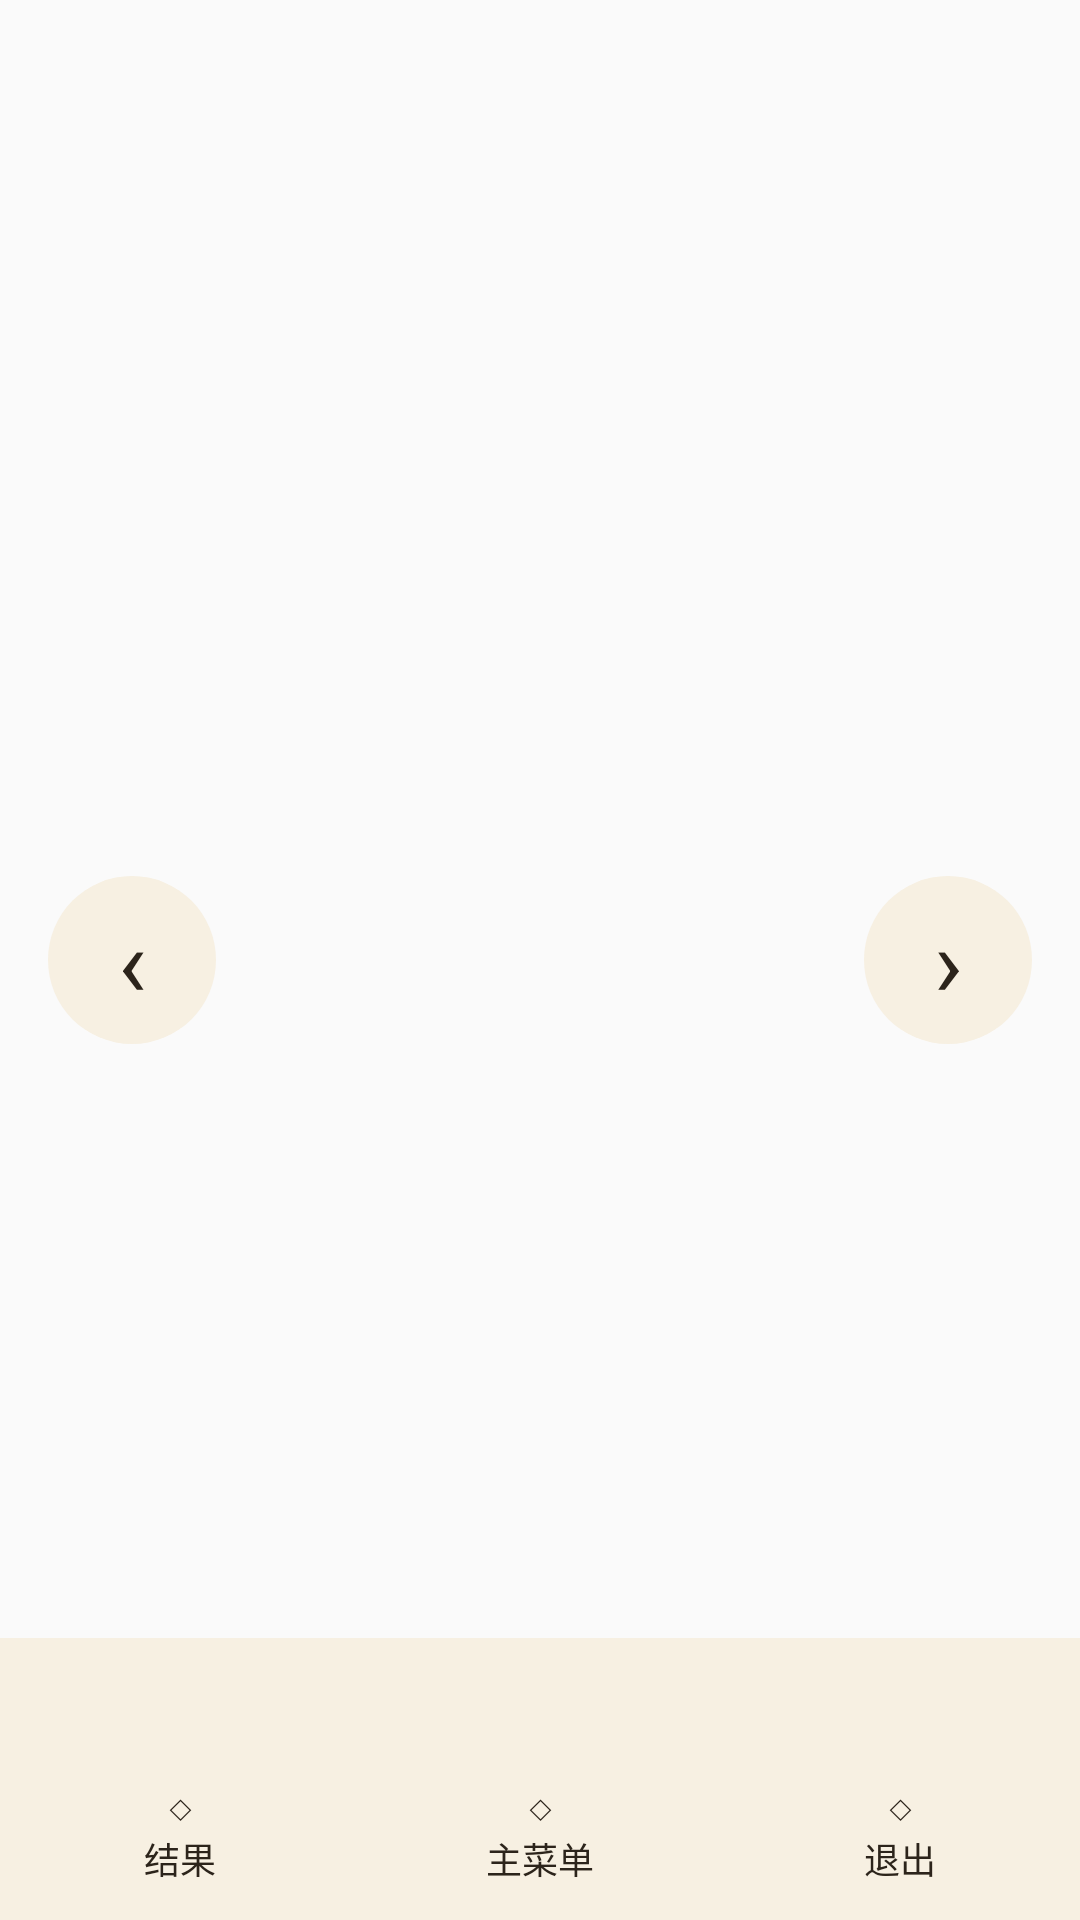

Produce the Android XML layout that renders to this screen, including the resource entries it uses.
<!-- AndroidManifest.xml: application theme Theme.Tset -->
<!-- res/layout/view_m9_search_menu.xml -->
<?xml version="1.0" encoding="utf-8"?>
<FrameLayout xmlns:android="http://schemas.android.com/apk/res/android"
    xmlns:app="http://schemas.android.com/apk/res-auto"
    android:id="@+id/search_menu_root"
    android:layout_width="match_parent"
    android:layout_height="match_parent">

    <View
        android:id="@+id/search_menu_scrim"
        android:layout_width="match_parent"
        android:layout_height="match_parent" />

    <TextView
        android:id="@+id/search_prev_float"
        android:layout_width="56dp"
        android:layout_height="56dp"
        android:layout_gravity="start|center_vertical"
        android:layout_marginStart="16dp"
        android:background="@drawable/reader_fab_bg"
        android:gravity="center"
        android:text="‹"
        android:textColor="#2C241B"
        android:textSize="32sp" />

    <TextView
        android:id="@+id/search_next_float"
        android:layout_width="56dp"
        android:layout_height="56dp"
        android:layout_gravity="end|center_vertical"
        android:layout_marginEnd="16dp"
        android:background="@drawable/reader_fab_bg"
        android:gravity="center"
        android:text="›"
        android:textColor="#2C241B"
        android:textSize="32sp" />

    <LinearLayout
        android:layout_width="match_parent"
        android:layout_height="wrap_content"
        android:layout_gravity="bottom"
        android:orientation="vertical">

        <LinearLayout
            android:id="@+id/search_info_bar"
            android:layout_width="match_parent"
            android:layout_height="36dp"
            android:background="@drawable/reader_menu_panel_bg"
            android:gravity="center_vertical"
            android:orientation="horizontal"
            android:paddingStart="10dp"
            android:paddingEnd="10dp">

            <ImageButton
                android:id="@+id/search_prev"
                android:layout_width="36dp"
                android:layout_height="match_parent"
                android:background="@drawable/reader_menu_touch"
                android:src="@drawable/reader_ic_arrow_drop_up"
                app:tint="#2C241B" />

            <ImageButton
                android:id="@+id/search_next"
                android:layout_width="36dp"
                android:layout_height="match_parent"
                android:background="@drawable/reader_menu_touch"
                android:src="@drawable/reader_ic_arrow_drop_down"
                app:tint="#2C241B" />

            <TextView
                android:id="@+id/search_info"
                android:layout_width="0dp"
                android:layout_height="match_parent"
                android:layout_weight="1"
                android:ellipsize="middle"
                android:gravity="center_vertical"
                android:paddingStart="10dp"
                android:paddingEnd="10dp"
                android:singleLine="true"
                android:textColor="#2C241B"
                android:textSize="12sp" />
        </LinearLayout>

        <LinearLayout
            android:id="@+id/search_bottom_bar"
            android:layout_width="match_parent"
            android:layout_height="58dp"
            android:background="@drawable/reader_menu_panel_bg"
            android:gravity="center"
            android:orientation="horizontal">

            <TextView
                android:id="@+id/search_results"
                android:layout_width="0dp"
                android:layout_height="match_parent"
                android:layout_weight="1"
                android:background="@drawable/reader_menu_touch"
                android:gravity="center"
                android:text="@string/reader_search_results_action"
                android:textColor="#2C241B"
                android:textSize="12sp" />

            <TextView
                android:id="@+id/search_main_menu"
                android:layout_width="0dp"
                android:layout_height="match_parent"
                android:layout_weight="1"
                android:background="@drawable/reader_menu_touch"
                android:gravity="center"
                android:text="@string/reader_search_main_menu_action"
                android:textColor="#2C241B"
                android:textSize="12sp" />

            <TextView
                android:id="@+id/search_exit"
                android:layout_width="0dp"
                android:layout_height="match_parent"
                android:layout_weight="1"
                android:background="@drawable/reader_menu_touch"
                android:gravity="center"
                android:text="@string/reader_search_exit_action"
                android:textColor="#2C241B"
                android:textSize="12sp" />
        </LinearLayout>
    </LinearLayout>
</FrameLayout>
<!-- resources referenced by this layout -->
<resources>
  <!-- drawable reader_fab_bg (drawable) -->
  <?xml version="1.0" encoding="utf-8"?>
  <shape xmlns:android="http://schemas.android.com/apk/res/android"
      android:shape="oval">
      <solid android:color="#F7F0E2" />
  </shape>
  <!-- drawable reader_menu_panel_bg (drawable) -->
  <?xml version="1.0" encoding="utf-8"?>
  <shape xmlns:android="http://schemas.android.com/apk/res/android">
      <solid android:color="#F7F0E2" />
  </shape>
  <!-- drawable reader_menu_touch (drawable) -->
  <?xml version="1.0" encoding="utf-8"?>
  <selector xmlns:android="http://schemas.android.com/apk/res/android">
      <item android:state_pressed="true">
          <shape>
              <solid android:color="#22000000" />
          </shape>
      </item>
      <item android:drawable="@android:color/transparent" />
  </selector>
  <string name="reader_search_exit_action">◇\n退出</string>
  <string name="reader_search_main_menu_action">◇\n主菜单</string>
  <string name="reader_search_results_action">◇\n结果</string>
  <style name="Theme.Tset" parent="Theme.AppCompat.DayNight.NoActionBar" />
</resources>
